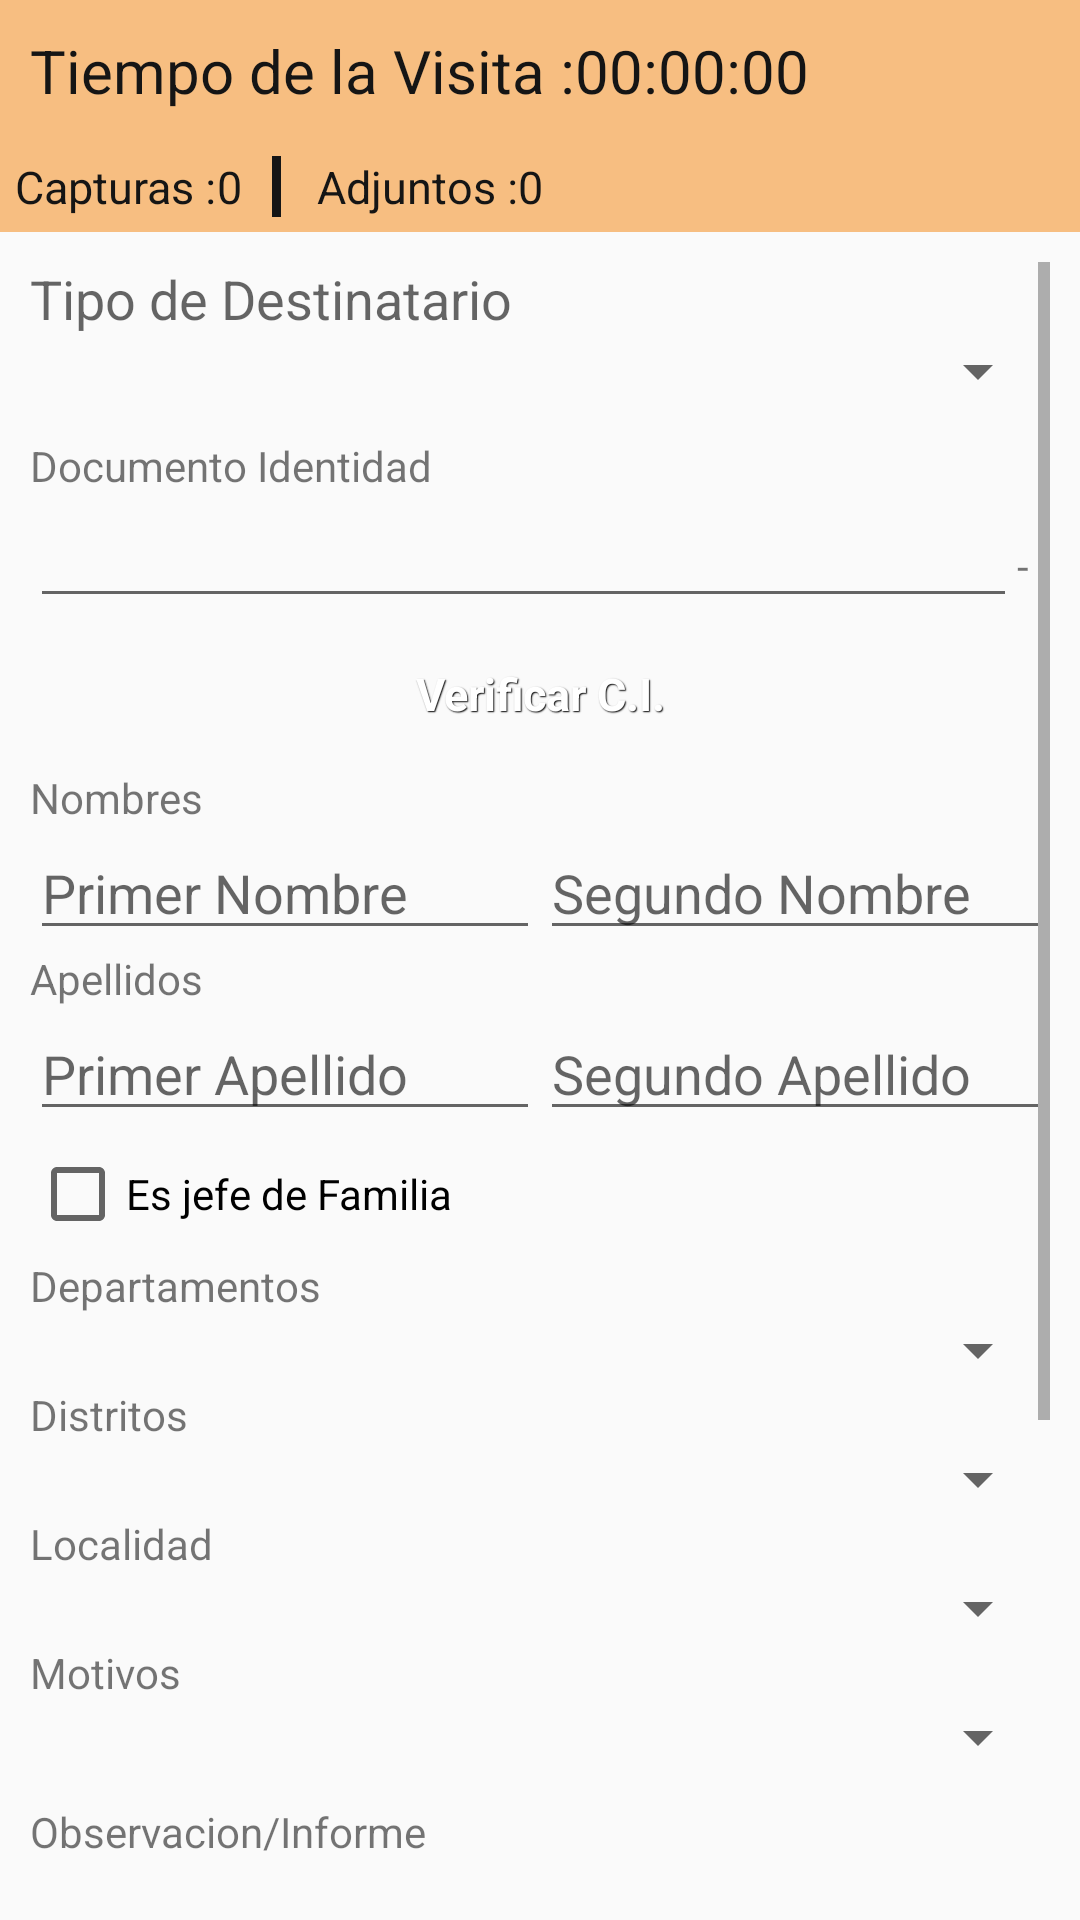

Here is an Android app screen rendered from its layout file. Give the layout XML and the strings, colors and styles it references.
<!-- AndroidManifest.xml: activity theme AppTheme -->
<!-- res/layout/activity_visita.xml -->
<?xml version="1.0" encoding="utf-8"?>
<LinearLayout xmlns:android="http://schemas.android.com/apk/res/android"
    xmlns:tools="http://schemas.android.com/tools"
    android:orientation="vertical" android:layout_width="match_parent"
    android:layout_height="match_parent">

    <LinearLayout
        android:orientation="horizontal"
        android:layout_width="match_parent"
        android:layout_height="wrap_content"
        android:background="@color/naranja1"
        android:padding="10dp">

        <TextView
            android:layout_width="wrap_content"
            android:layout_height="wrap_content"
            android:textColor="@color/negro1"
            android:text="@string/lbl_crn_visita"
            android:textSize="20dp"/>

        <TextView
            android:layout_width="wrap_content"
            android:layout_height="wrap_content"
            android:textColor="@color/negro1"
            android:id="@+id/lbl_time_visita"
            android:text="00:00:00"
            android:textSize="20dp"/>

    </LinearLayout>

    <LinearLayout
        android:id="@+id/layout_capturas"
        android:orientation="horizontal"
        android:layout_width="match_parent"
        android:layout_height="wrap_content"
        android:background="@color/naranja1"
        android:padding="5dp">

        <TextView
            android:layout_width="wrap_content"
            android:layout_height="wrap_content"
            android:textColor="@color/negro1"
            android:text="@string/lbl_cont_capturas"
            android:textSize="15dp"/>

        <TextView
            android:layout_width="wrap_content"
            android:layout_height="wrap_content"
            android:textColor="@color/negro1"
            android:id="@+id/lblcontcapturas"
            android:text="0"
            android:textSize="15dp"/>

        <LinearLayout
            android:layout_width="3dp"
            android:layout_height="match_parent"
            android:background="@color/negro1"
            android:layout_marginRight="10dp"
            android:layout_marginLeft="10dp"></LinearLayout>


        <TextView
            android:layout_width="wrap_content"
            android:layout_height="wrap_content"
            android:textColor="@color/negro1"
            android:text="@string/lbl_cont_adjuntos"
            android:layout_marginLeft="2dp"
            android:textSize="15dp"/>

        <TextView
            android:layout_width="wrap_content"
            android:layout_height="wrap_content"
            android:textColor="@color/negro1"
            android:id="@+id/lblcontadj"
            android:text="0"
            android:textSize="15dp"/>

    </LinearLayout>


    <LinearLayout
        android:layout_width="match_parent"
        android:layout_height="wrap_content"
        android:orientation="vertical"
        android:padding="10dp">

        <ScrollView
            android:layout_width="match_parent"
            android:layout_height="match_parent">

            <LinearLayout
                android:layout_width="match_parent"
                android:layout_height="match_parent"
                android:orientation="vertical">

                <TextView
                    android:id="@+id/lbl_tipo_destinatario"
                    android:layout_width="match_parent"
                    android:layout_height="wrap_content"
                    android:textAppearance="?android:attr/textAppearanceMedium"
                    android:text="@string/lbl_tipo_benef"
                    android:visibility="visible"/>

                <Spinner
                    android:layout_width="match_parent"
                    android:layout_height="wrap_content"
                    android:layout_marginBottom="10dp"
                    android:id="@+id/spTipoBeneficiario"
                    android:visibility="visible"/>

                <TextView
                    android:layout_width="wrap_content"
                    android:layout_height="wrap_content"
                    android:text="@string/lbl_documento"
                    android:id="@+id/lblCedRuc" />

                <LinearLayout
                    android:layout_width="match_parent"
                    android:layout_height="wrap_content"
                    android:orientation="horizontal">

                    <EditText
                        android:layout_width="0dp"
                        android:layout_height="wrap_content"
                        android:layout_weight="30"
                        android:id="@+id/edtCedRuc" />

                    <TextView
                        android:id="@+id/lbl_separador"
                        android:layout_width="0dp"
                        android:layout_height="wrap_content"
                        android:layout_weight="1"
                        android:text="-"/>

                    <EditText
                        android:layout_width="0dp"
                        android:layout_height="wrap_content"
                        android:layout_weight="5"
                        android:maxLength="1"
                        android:inputType="number"
                        android:id="@+id/edtRucDiv"
                        android:visibility="gone"/>

                    <ToggleButton
                        android:id="@+id/tgbtnSinCed"
                        android:layout_width="0dp"
                        android:layout_height="wrap_content"
                        android:layout_weight="20"
                        android:textOn="@string/lbl_sin_documento"
                        android:textOff="@string/lbl_sin_documento"
                        android:visibility="gone"/>
                </LinearLayout>

                <Button
                    android:layout_width="match_parent"
                    android:layout_height="wrap_content"
                    android:text="@string/lbl_btn_verificar_ci"
                    android:id="@+id/btnVerif"
                    android:layout_marginBottom="5dp"
                    android:layout_marginTop="5dp"
                    android:enabled="false"/>

                <TextView
                    android:layout_width="wrap_content"
                    android:layout_height="wrap_content"
                    android:text="@string/lbl_nombre"
                    android:id="@+id/lblNombre" />

                <LinearLayout
                    android:layout_width="match_parent"
                    android:layout_height="wrap_content"
                    android:orientation="horizontal">

                    <EditText
                        android:layout_width="0dp"
                        android:layout_height="wrap_content"
                        android:layout_weight="1"
                        android:inputType="textPersonName"
                        android:hint="@string/lbl_1er_nombre"
                        android:ems="10"
                        android:id="@+id/edtNombre" />

                    <EditText
                        android:layout_width="0dp"
                        android:layout_height="wrap_content"
                        android:layout_weight="1"
                        android:inputType="textPersonName"
                        android:hint="@string/lbl_2er_nombre"
                        android:ems="10"
                        android:id="@+id/edtNombre1" />
                </LinearLayout>


                <TextView
                    android:layout_width="wrap_content"
                    android:layout_height="wrap_content"
                    android:text="@string/lbl_apellidos"
                    android:id="@+id/lblApellido" />


                <LinearLayout
                    android:layout_width="match_parent"
                    android:layout_height="wrap_content"
                    android:orientation="horizontal">

                    <EditText
                        android:layout_width="0dp"
                        android:layout_height="wrap_content"
                        android:inputType="textPersonName"
                        android:layout_weight="1"
                        android:id="@+id/edtApellido"
                        android:hint="@string/lbl_1er_apellido"/>

                    <EditText
                        android:layout_width="0dp"
                        android:layout_height="wrap_content"
                        android:layout_weight="1"
                        android:inputType="textPersonName"
                        android:ems="10"
                        android:id="@+id/edtApellido1"
                        android:hint="@string/lbl_2er_apellido"/>
                </LinearLayout>

                <CheckBox
                    android:layout_width="match_parent"
                    android:layout_height="wrap_content"
                    android:text="@string/lbl_ch_jefe_familia"
                    android:id="@+id/chJefeFamilia"
                    android:layout_marginBottom="5dp"
                    android:layout_marginTop="5dp"/>

                <TextView
                    android:layout_width="wrap_content"
                    android:layout_height="wrap_content"
                    android:text="@string/lbl_dpto"
                    android:id="@+id/lbldepartamento" />

                <Spinner
                    android:layout_width="match_parent"
                    android:layout_height="wrap_content"
                    android:id="@+id/spDepartamento"
                    />

                <TextView
                    android:layout_width="wrap_content"
                    android:layout_height="wrap_content"
                    android:text="@string/lbl_distritos"
                    android:id="@+id/lbldistrito" />

                <Spinner
                    android:layout_width="match_parent"
                    android:layout_height="wrap_content"
                    android:id="@+id/spDistritos"/>


                <TextView
                    android:id="@+id/lbllocalidad"
                    android:layout_width="wrap_content"
                    android:layout_height="wrap_content"
                    android:text="@string/lbl_localidad" />

                <Spinner
                    android:layout_width="match_parent"
                    android:layout_height="wrap_content"
                    android:id="@+id/spLocalidad"/>

                <TextView
                    android:id="@+id/lbl_motivos"
                    android:layout_width="wrap_content"
                    android:layout_height="wrap_content"
                    android:text="@string/lbl_motivo" />

                <Spinner
                    android:layout_width="match_parent"
                    android:layout_height="wrap_content"
                    android:layout_marginBottom="10dp"
                    android:id="@+id/spMotivos" />


                <TextView
                    android:id="@+id/lbl_observacion"
                    android:layout_width="wrap_content"
                    android:layout_height="wrap_content"
                    android:text="@string/lbl_observacion"/>
                
                <EditText
                    android:layout_width="match_parent"
                    android:layout_height="150dp"
                    android:background="@drawable/custom_edittext_rouned"
                    android:gravity="top"
                    android:id="@+id/edtObservacion"
                    android:layout_margin="10dp"
                    />

                <Button
                    android:layout_width="match_parent"
                    android:layout_height="wrap_content"
                    android:text=""
                    android:id="@+id/btnFinalizar"
                    android:padding="20dp"/>

            </LinearLayout>
        </ScrollView>
    </LinearLayout>
</LinearLayout>
<!-- resources referenced by this layout -->
<resources>
  <color name="naranja1">#F7BE81</color>
  <color name="negro1">#151515</color>
  <!-- drawable custom_edittext_rouned (drawable) -->
  <?xml version="1.0" encoding="utf-8"?>
  <shape xmlns:android="http://schemas.android.com/apk/res/android">
      <corners android:radius="5dp" />
      <stroke
          android:width="1dp"
          android:color="#44433A"
      />
      <solid android:color="@color/naranja2" />
  </shape>
  <string name="lbl_1er_apellido">Primer Apellido</string>
  <string name="lbl_1er_nombre">Primer Nombre</string>
  <string name="lbl_2er_apellido">Segundo Apellido</string>
  <string name="lbl_2er_nombre">Segundo Nombre</string>
  <string name="lbl_apellidos">Apellidos</string>
  <string name="lbl_btn_verificar_ci">Verificar C.I.</string>
  <string name="lbl_ch_jefe_familia">Es jefe de Familia</string>
  <string name="lbl_cont_adjuntos">Adjuntos :</string>
  <string name="lbl_cont_capturas">Capturas :</string>
  <string name="lbl_crn_visita">Tiempo de la Visita :</string>
  <string name="lbl_distritos">Distritos</string>
  <string name="lbl_documento">Documento Identidad</string>
  <string name="lbl_dpto">Departamentos</string>
  <string name="lbl_localidad">Localidad</string>
  <string name="lbl_motivo">Motivos</string>
  <string name="lbl_nombre">Nombres</string>
  <string name="lbl_observacion">Observacion/Informe</string>
  <string name="lbl_sin_documento">Sin Documento</string>
  <string name="lbl_tipo_benef">Tipo de Destinatario</string>
  <style name="AppTheme" parent="Theme.AppCompat.Light.DarkActionBar">
          
          <item name="colorPrimary">#2E2E2E</item>
          <item name="colorPrimaryDark">#2E2E2E</item>
          <item name="colorAccent">@color/colorAccent</item>
  
          <item name="android:buttonStyle">@style/btnStyleArsenic</item>
          <item name="buttonStyle">@style/btnStyleArsenic</item>
          <item name="android:checkboxStyle">@style/MyCheckBox</item>
          <item name="checkboxStyle">@style/MyCheckBox</item>
      </style>
  <color name="naranja2">#F5ECCE</color>
  <color name="colorAccent">#01DF01</color>
  <style name="btnStyleArsenic" parent="@android:style/Widget.Button">
          <item name="android:textSize">15sp</item>
          <item name="android:textStyle">bold</item>
          <item name="android:textColor">#FFFFFF</item>
          <item name="android:gravity">center</item>
          <item name="android:shadowColor">#000000</item>
          <item name="android:shadowDx">1</item>
          <item name="android:shadowDy">1</item>
          <item name="android:shadowRadius">0.6</item>
          <item name="android:background">@drawable/custom_btn_arsenic</item>
          <item name="android:padding">10dip</item>
      </style>
  <style name="MyCheckBox" parent="@android:style/Widget.Holo.CompoundButton.CheckBox">
          <item name="colorControlNormal">@color/negro1</item>
          <item name="colorControlActivated">@color/naranja1</item>
          <item name="android:textColor">#000000</item>
          <item name="background">@color/naranja1</item>
      </style>
</resources>
